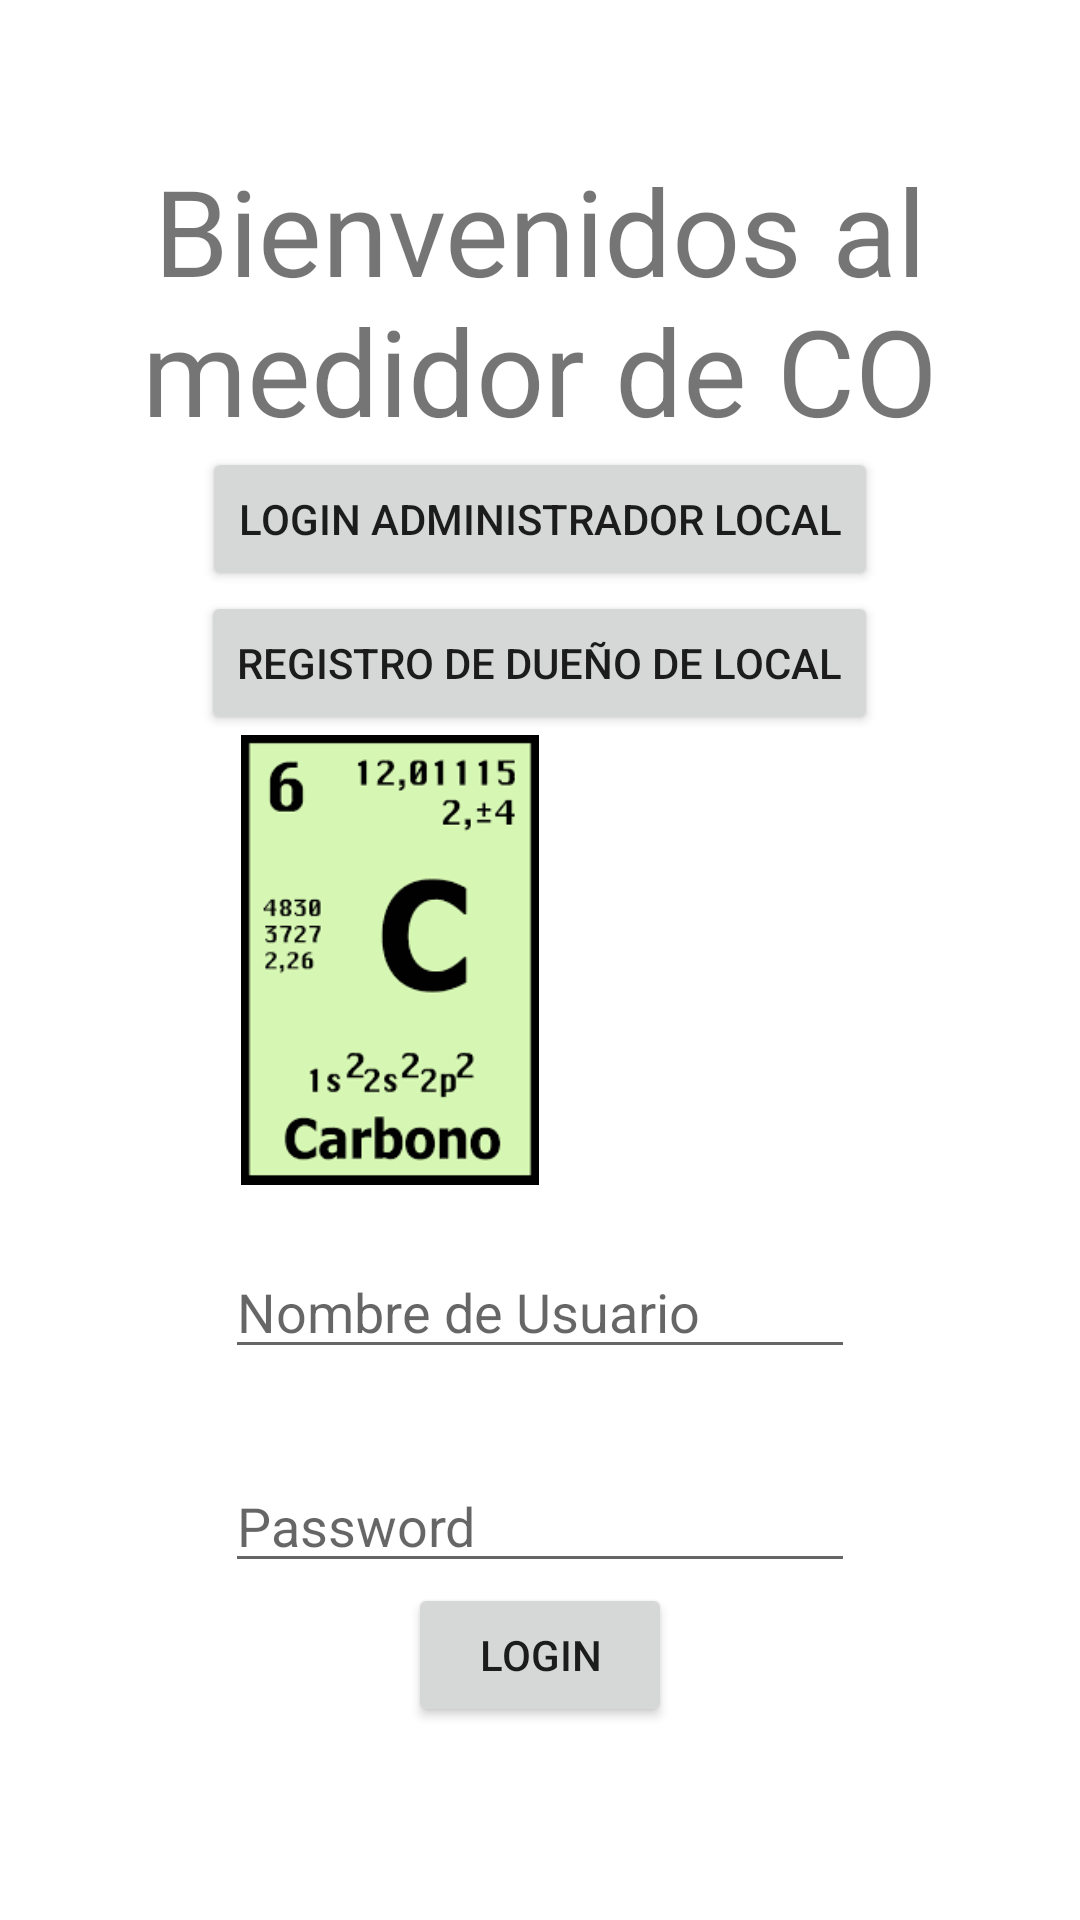

This screen was rendered from an Android layout file. Write that file and the resources it references.
<!-- AndroidManifest.xml: application theme Theme.DetecciondeGas -->
<!-- res/layout/login.xml -->
<?xml version="1.0" encoding="utf-8"?>
<RelativeLayout xmlns:android="http://schemas.android.com/apk/res/android"
    xmlns:app="http://schemas.android.com/apk/res-auto"
    xmlns:tools="http://schemas.android.com/tools"
    android:layout_width="match_parent"
    android:layout_height="match_parent">
    <TextView
        android:layout_width="wrap_content"
        android:layout_height="wrap_content"
        android:text="Bienvenidos al medidor de CO"
        android:textSize="40dp"
        android:textAlignment="center"
        android:layout_marginTop="50dp"
        ></TextView>
    <ImageView
        android:id="@+id/cimg"
        android:layout_width="100dp"
        android:layout_height="150dp"
        android:translationX="-50dp"
        android:layout_centerVertical="true"
        android:layout_centerHorizontal="true"
        app:srcCompat="@drawable/cimg"
        android:layout_marginBottom="20dp"
        />

    <ImageView
        android:id="@+id/oimg"
        android:layout_width="100dp"
        android:layout_height="150dp"
        android:layout_centerVertical="true"
        android:layout_centerHorizontal="true"
        android:translationX="50dp"
        app:srcCompat="@drawable/oimg"
        android:layout_marginBottom="20dp"
 />

    <EditText
        android:id="@+id/nombreUsuario"
        android:layout_width="wrap_content"
        android:layout_height="wrap_content"
        android:layout_below="@+id/cimg"
        android:layout_centerHorizontal="true"
        android:layout_marginBottom="30dp"
        android:ems="10"
        android:inputType="textPersonName"
        android:hint="Nombre de Usuario" />


    <EditText
        android:id="@+id/password"
        android:layout_width="wrap_content"
        android:layout_height="wrap_content"
        android:layout_below="@+id/nombreUsuario"
        android:layout_centerHorizontal="true"
        android:ems="10"
        android:hint="Password"
        android:inputType="textPassword" />



    <Button
        android:id="@+id/button"
        android:layout_width="wrap_content"
        android:layout_height="wrap_content"
        android:layout_below="@+id/password"
        android:layout_centerHorizontal="true"
        android:text="Login"
        android:onClick="login"
        />

    <Button
        android:id="@+id/registro"
        android:layout_width="wrap_content"
        android:layout_height="wrap_content"
        android:text="Registro de Dueño de Local"
        android:layout_centerHorizontal="true"
        android:layout_above="@+id/cimg"
        android:onClick="registerForm"
        />

    <Button
        android:id="@+id/loginrut"
        android:layout_width="wrap_content"
        android:layout_height="wrap_content"
        android:text="Login Administrador Local"
        android:layout_above="@+id/registro"
        android:onClick="loginRutActivity"
        android:layout_centerHorizontal="true"/>

</RelativeLayout>
<!-- resources referenced by this layout -->
<resources>
  <!-- drawable cimg: png bitmap (drawable, 4742 bytes) -->
  <style name="Theme.DetecciondeGas" parent="Theme.MaterialComponents.DayNight.DarkActionBar">
          
          <item name="colorPrimary">@color/purple_500</item>
          <item name="colorPrimaryVariant">@color/purple_700</item>
          <item name="colorOnPrimary">@color/white</item>
          
          <item name="colorSecondary">@color/teal_200</item>
          <item name="colorSecondaryVariant">@color/teal_700</item>
          <item name="colorOnSecondary">@color/black</item>
          
          <item name="android:statusBarColor" tools:targetApi="l">?attr/colorPrimaryVariant</item>
          
      </style>
  <!-- not gathered from this repository: default colours our renderer supplied (Android Studio template values) -->
  <color name="purple_500">#FF6200EE</color>
  <color name="purple_700">#FF3700B3</color>
  <color name="teal_200">#FF03DAC5</color>
  <color name="teal_700">#FF018786</color>
  <color name="black">#FF000000</color>
  <color name="white">#FFFFFFFF</color>
</resources>
